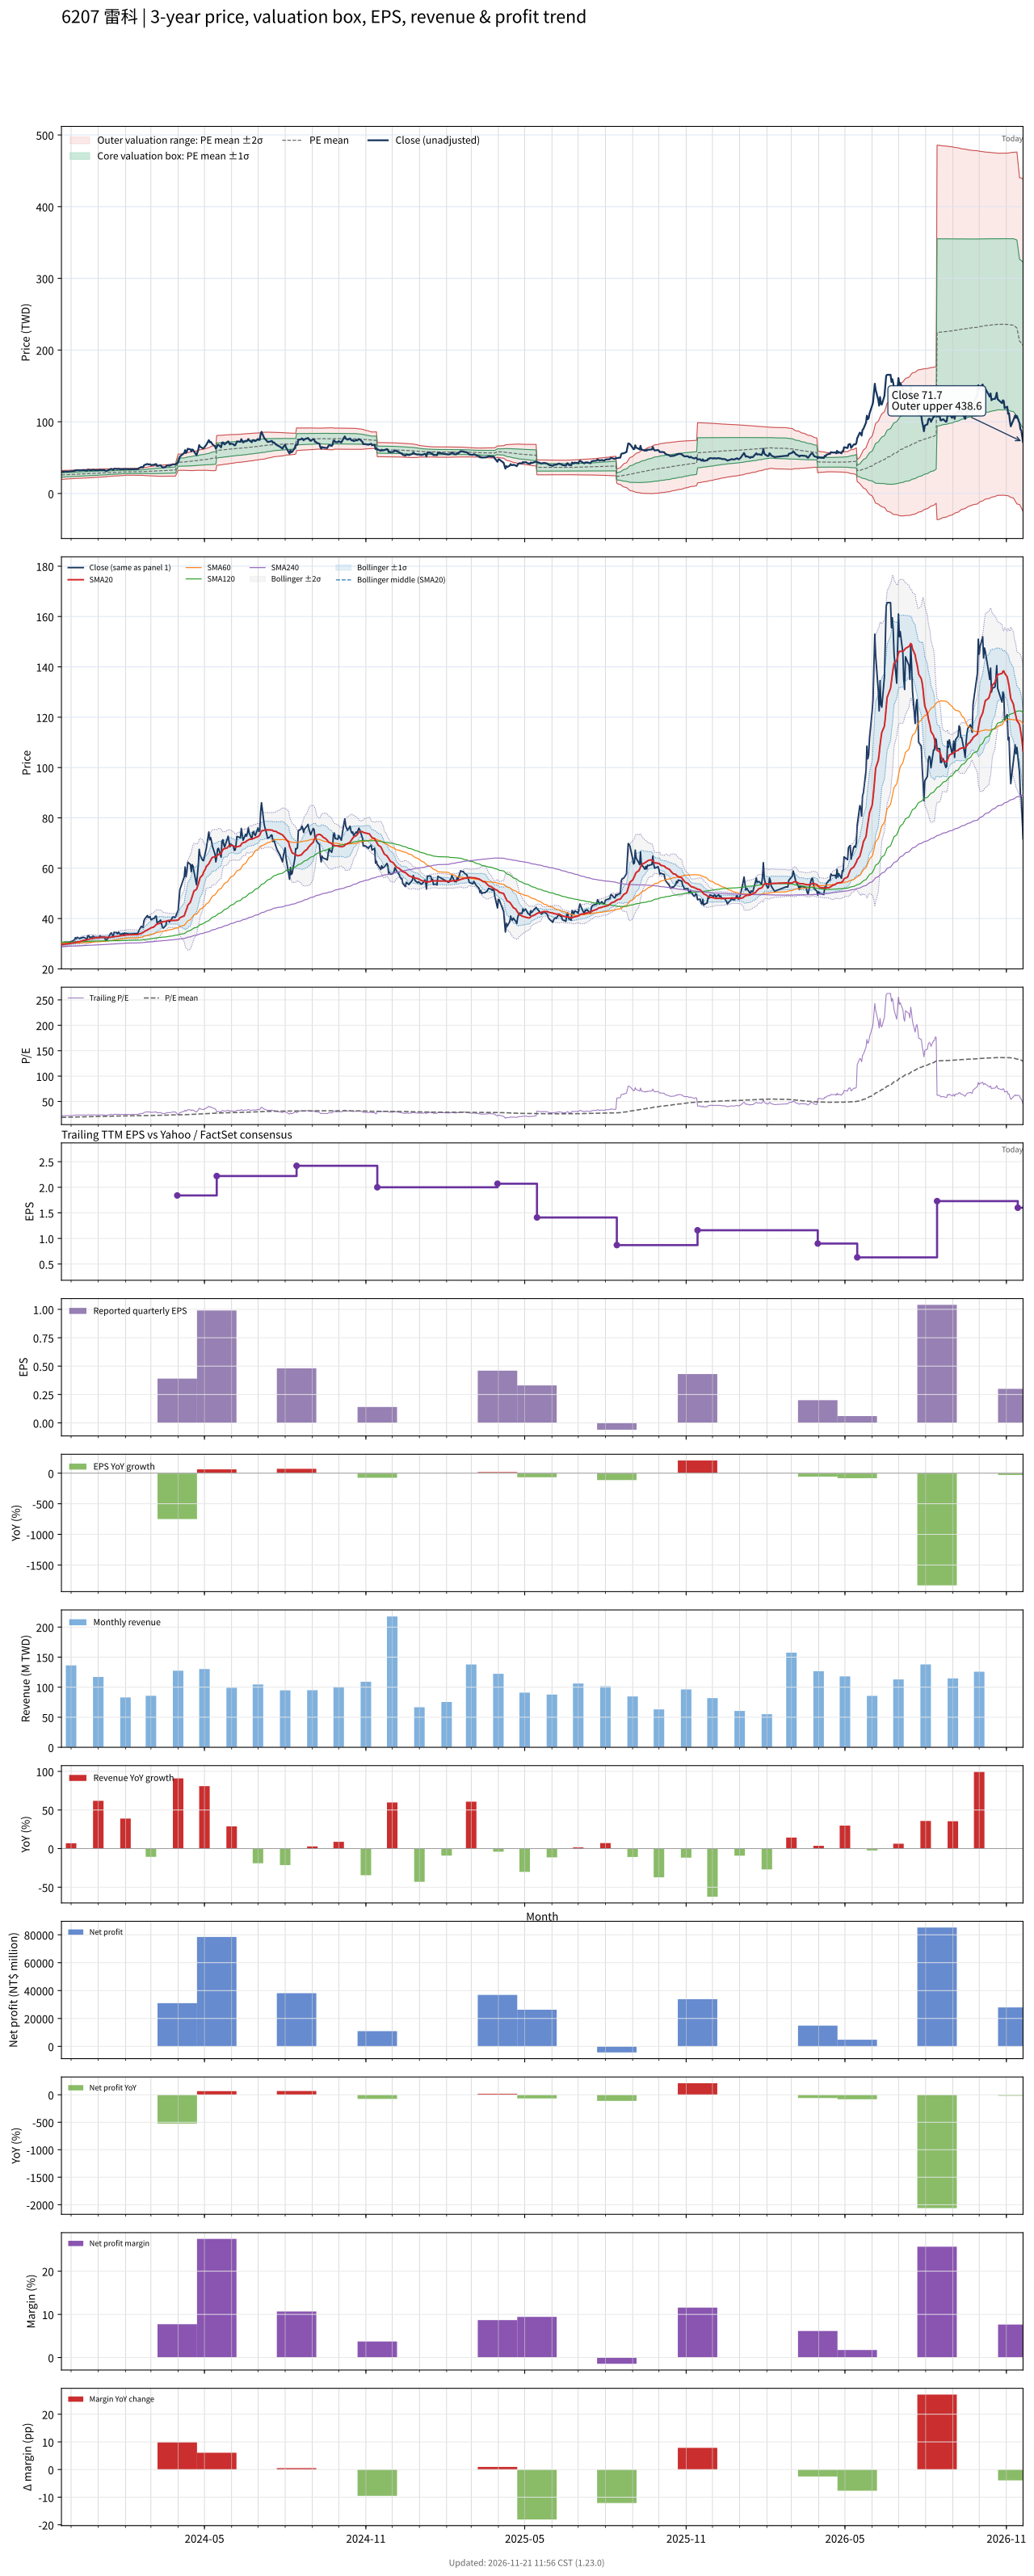

Data behind this chart, as committed beside it:
# chart-version: skill-stock-dynamic-val…
date, close, available_date, period_end, eps, ttm_eps, pe, pe_mean, pe_std, price_m2, price_m1, price_mean, price_p1, price_p2, forward_eps, forward_pe, forward_pe_mean, forward_pe_std, forward_price_m2, forward_price_m1, forward_price_mean, forward_price_p1, forward_price_p2, sma20
2023-11-20, 30.1, 2023-11-14, 2023-09-30, 0.56, 1.39, 21.65, 18.59, 2.213, 19.68, 22.76, 25.84, 28.91, 31.99, , , , , , , , , , 29.63
2023-11-21, 30.1, 2023-11-14, 2023-09-30, 0.56, 1.39, 21.65, 18.64, 2.207, 19.78, 22.84, 25.91, 28.98, 32.05, , , , , , , , , , 29.66
2023-11-22, 30.3, 2023-11-14, 2023-09-30, 0.56, 1.39, 21.8, 18.7, 2.199, 19.88, 22.94, 25.99, 29.05, 32.1, , , , , , , , , , 29.7
2023-11-23, 30.45, 2023-11-14, 2023-09-30, 0.56, 1.39, 21.91, 18.76, 2.192, 19.98, 23.02, 26.07, 29.12, 32.16, , , , , , , , , , 29.77
2023-11-24, 30.6, 2023-11-14, 2023-09-30, 0.56, 1.39, 22.01, 18.81, 2.186, 20.08, 23.11, 26.15, 29.19, 32.23, , , , , , , , , , 29.84
2023-11-27, 30.5, 2023-11-14, 2023-09-30, 0.56, 1.39, 21.94, 18.87, 2.176, 20.18, 23.21, 26.23, 29.26, 32.28, , , , , , , , , , 29.91
2023-11-28, 30.55, 2023-11-14, 2023-09-30, 0.56, 1.39, 21.98, 18.93, 2.166, 20.29, 23.3, 26.31, 29.32, 32.33, , , , , , , , , , 30
2023-11-29, 30.65, 2023-11-14, 2023-09-30, 0.56, 1.39, 22.05, 18.99, 2.156, 20.4, 23.39, 26.39, 29.39, 32.39, , , , , , , , , , 30.09
2023-11-30, 30.75, 2023-11-14, 2023-09-30, 0.56, 1.39, 22.12, 19.04, 2.147, 20.5, 23.49, 26.47, 29.46, 32.44, , , , , , , , , , 30.16
2023-12-01, 30.85, 2023-11-14, 2023-09-30, 0.56, 1.39, 22.19, 19.1, 2.137, 20.61, 23.58, 26.55, 29.52, 32.49, , , , , , , , , , 30.23
2023-12-04, 31.3, 2023-11-14, 2023-09-30, 0.56, 1.39, 22.52, 19.16, 2.128, 20.72, 23.68, 26.64, 29.6, 32.55, , , , , , , , , , 30.31
2023-12-05, 31.65, 2023-11-14, 2023-09-30, 0.56, 1.39, 22.77, 19.23, 2.118, 20.84, 23.78, 26.73, 29.67, 32.62, , , , , , , , , , 30.41
2023-12-06, 32.4, 2023-11-14, 2023-09-30, 0.56, 1.39, 23.31, 19.3, 2.114, 20.95, 23.89, 26.82, 29.76, 32.7, , , , , , , , , , 30.55
2023-12-07, 32, 2023-11-14, 2023-09-30, 0.56, 1.39, 23.02, 19.36, 2.115, 21.03, 23.97, 26.91, 29.85, 32.79, , , , , , , , , , 30.61
2023-12-08, 32.55, 2023-11-14, 2023-09-30, 0.56, 1.39, 23.42, 19.42, 2.119, 21.11, 24.05, 27, 29.94, 32.89, , , , , , , , , , 30.73
2023-12-11, 32.05, 2023-11-14, 2023-09-30, 0.56, 1.39, 23.06, 19.49, 2.117, 21.2, 24.14, 27.08, 30.03, 32.97, , , , , , , , , , 30.84
2023-12-12, 32.3, 2023-11-14, 2023-09-30, 0.56, 1.39, 23.24, 19.54, 2.126, 21.25, 24.21, 27.16, 30.12, 33.07, , , , , , , , , , 30.96
2023-12-13, 32.35, 2023-11-14, 2023-09-30, 0.56, 1.39, 23.27, 19.6, 2.134, 21.31, 24.28, 27.24, 30.21, 33.17, , , , , , , , , , 31.08
2023-12-14, 32.5, 2023-11-14, 2023-09-30, 0.56, 1.39, 23.38, 19.66, 2.139, 21.38, 24.35, 27.32, 30.3, 33.27, , , , , , , , , , 31.2
2023-12-15, 32.55, 2023-11-14, 2023-09-30, 0.56, 1.39, 23.42, 19.72, 2.142, 21.46, 24.43, 27.41, 30.39, 33.36, , , , , , , , , , 31.32
2023-12-18, 32.1, 2023-11-14, 2023-09-30, 0.56, 1.39, 23.09, 19.78, 2.134, 21.56, 24.53, 27.49, 30.46, 33.42, , , , , , , , , , 31.43
2023-12-19, 31.7, 2023-11-14, 2023-09-30, 0.56, 1.39, 22.81, 19.84, 2.124, 21.66, 24.62, 27.57, 30.52, 33.48, , , , , , , , , , 31.5
2023-12-20, 33.15, 2023-11-14, 2023-09-30, 0.56, 1.39, 23.85, 19.9, 2.126, 21.75, 24.71, 27.66, 30.62, 33.57, , , , , , , , , , 31.65
2023-12-21, 33.2, 2023-11-14, 2023-09-30, 0.56, 1.39, 23.88, 19.97, 2.128, 21.83, 24.79, 27.75, 30.71, 33.67, , , , , , , , , , 31.79
2023-12-22, 32.6, 2023-11-14, 2023-09-30, 0.56, 1.39, 23.45, 20.02, 2.125, 21.93, 24.88, 27.83, 30.79, 33.74, , , , , , , , , , 31.89
2023-12-25, 32.6, 2023-11-14, 2023-09-30, 0.56, 1.39, 23.45, 20.08, 2.121, 22.02, 24.97, 27.92, 30.86, 33.81, , , , , , , , , , 31.99
2023-12-26, 33.05, 2023-11-14, 2023-09-30, 0.56, 1.39, 23.78, 20.14, 2.123, 22.1, 25.05, 28, 30.95, 33.9, , , , , , , , , , 32.12
2023-12-27, 32.75, 2023-11-14, 2023-09-30, 0.56, 1.39, 23.56, 20.2, 2.117, 22.2, 25.14, 28.08, 31.03, 33.97, , , , , , , , , , 32.22
2023-12-28, 32.55, 2023-11-14, 2023-09-30, 0.56, 1.39, 23.42, 20.26, 2.103, 22.32, 25.24, 28.17, 31.09, 34.01, , , , , , , , , , 32.31
2023-12-29, 32.5, 2023-11-14, 2023-09-30, 0.56, 1.39, 23.38, 20.33, 2.082, 22.47, 25.36, 28.26, 31.15, 34.04, , , , , , , , , , 32.39
2024-01-02, 32.45, 2023-11-14, 2023-09-30, 0.56, 1.39, 23.35, 20.39, 2.058, 22.62, 25.48, 28.34, 31.2, 34.06, , , , , , , , , , 32.45
2024-01-03, 33.2, 2023-11-14, 2023-09-30, 0.56, 1.39, 23.88, 20.46, 2.038, 22.77, 25.6, 28.44, 31.27, 34.1, , , , , , , , , , 32.53
2024-01-04, 32.65, 2023-11-14, 2023-09-30, 0.56, 1.39, 23.49, 20.51, 2.027, 22.88, 25.7, 28.52, 31.33, 34.15, , , , , , , , , , 32.54
2024-01-05, 32.7, 2023-11-14, 2023-09-30, 0.56, 1.39, 23.53, 20.57, 2.026, 22.95, 25.77, 28.59, 31.4, 34.22, , , , , , , , , , 32.58
2024-01-08, 32.7, 2023-11-14, 2023-09-30, 0.56, 1.39, 23.53, 20.61, 2.025, 23.03, 25.84, 28.65, 31.47, 34.28, , , , , , , , , , 32.58
2024-01-09, 31.7, 2023-11-14, 2023-09-30, 0.56, 1.39, 22.81, 20.67, 1.997, 23.18, 25.95, 28.73, 31.5, 34.28, , , , , , , , , , 32.56
2024-01-10, 31.25, 2023-11-14, 2023-09-30, 0.56, 1.39, 22.48, 20.72, 1.957, 23.36, 26.08, 28.8, 31.52, 34.24, , , , , , , , , , 32.51
2024-01-11, 31.9, 2023-11-14, 2023-09-30, 0.56, 1.39, 22.95, 20.78, 1.923, 23.54, 26.21, 28.88, 31.55, 34.23, , , , , , , , , , 32.49
2024-01-12, 32.2, 2023-11-14, 2023-09-30, 0.56, 1.39, 23.17, 20.84, 1.886, 23.72, 26.34, 28.96, 31.58, 34.21, , , , , , , , , , 32.48
2024-01-15, 34.1, 2023-11-14, 2023-09-30, 0.56, 1.39, 24.53, 20.91, 1.862, 23.89, 26.48, 29.06, 31.65, 34.24, , , , , , , , , , 32.55
2024-01-16, 34.3, 2023-11-14, 2023-09-30, 0.56, 1.39, 24.68, 20.97, 1.859, 23.98, 26.57, 29.15, 31.74, 34.32, , , , , , , , , , 32.66
2024-01-17, 33.35, 2023-11-14, 2023-09-30, 0.56, 1.39, 23.99, 21.03, 1.835, 24.13, 26.69, 29.24, 31.79, 34.34, , , , , , , , , , 32.74
2024-01-18, 32.9, 2023-11-14, 2023-09-30, 0.56, 1.39, 23.67, 21.09, 1.81, 24.29, 26.8, 29.32, 31.83, 34.35, , , , , , , , , , 32.73
2024-01-19, 34.55, 2023-11-14, 2023-09-30, 0.56, 1.39, 24.86, 21.15, 1.812, 24.36, 26.88, 29.4, 31.92, 34.44, , , , , , , , , , 32.8
2024-01-22, 34.35, 2023-11-14, 2023-09-30, 0.56, 1.39, 24.71, 21.21, 1.813, 24.44, 26.96, 29.48, 32, 34.52, , , , , , , , , , 32.89
2024-01-23, 33.9, 2023-11-14, 2023-09-30, 0.56, 1.39, 24.39, 21.26, 1.821, 24.49, 27.02, 29.55, 32.08, 34.61, , , , , , , , , , 32.95
2024-01-24, 34.55, 2023-11-14, 2023-09-30, 0.56, 1.39, 24.86, 21.32, 1.821, 24.57, 27.1, 29.63, 32.16, 34.69, , , , , , , , , , 33.03
2024-01-25, 34.3, 2023-11-14, 2023-09-30, 0.56, 1.39, 24.68, 21.38, 1.814, 24.67, 27.19, 29.71, 32.23, 34.76, , , , , , , , , , 33.1
2024-01-26, 33.65, 2023-11-14, 2023-09-30, 0.56, 1.39, 24.21, 21.44, 1.79, 24.82, 27.31, 29.8, 32.28, 34.77, , , , , , , , , , 33.16
2024-01-29, 34.1, 2023-11-14, 2023-09-30, 0.56, 1.39, 24.53, 21.49, 1.774, 24.94, 27.41, 29.88, 32.34, 34.81, , , , , , , , , , 33.24
2024-01-30, 33.55, 2023-11-14, 2023-09-30, 0.56, 1.39, 24.14, 21.55, 1.745, 25.11, 27.53, 29.96, 32.38, 34.81, , , , , , , , , , 33.3
2024-01-31, 34.25, 2023-11-14, 2023-09-30, 0.56, 1.39, 24.64, 21.62, 1.709, 25.3, 27.67, 30.05, 32.43, 34.8, , , , , , , , , , 33.35
2024-02-01, 34, 2023-11-14, 2023-09-30, 0.56, 1.39, 24.46, 21.69, 1.663, 25.52, 27.83, 30.14, 32.45, 34.77, , , , , , , , , , 33.41
2024-02-02, 34.05, 2023-11-14, 2023-09-30, 0.56, 1.39, 24.5, 21.72, 1.678, 25.53, 27.86, 30.19, 32.52, 34.85, , , , , , , , , , 33.48
2024-02-05, 33.85, 2023-11-14, 2023-09-30, 0.56, 1.39, 24.35, 21.75, 1.694, 25.52, 27.87, 30.23, 32.58, 34.94, , , , , , , , , , 33.54
2024-02-15, 34.05, 2023-11-14, 2023-09-30, 0.56, 1.39, 24.5, 21.77, 1.712, 25.51, 27.89, 30.27, 32.65, 35.02, , , , , , , , , , 33.66
2024-02-16, 35.05, 2023-11-14, 2023-09-30, 0.56, 1.39, 25.22, 21.81, 1.74, 25.47, 27.89, 30.31, 32.73, 35.15, , , , , , , , , , 33.85
2024-02-19, 36.9, 2023-11-14, 2023-09-30, 0.56, 1.39, 26.55, 21.85, 1.792, 25.39, 27.88, 30.37, 32.86, 35.35, , , , , , , , , , 34.1
2024-02-20, 36.75, 2023-11-14, 2023-09-30, 0.56, 1.39, 26.44, 21.9, 1.837, 25.33, 27.88, 30.44, 32.99, 35.55, , , , , , , , , , 34.33
... 669 more rows
